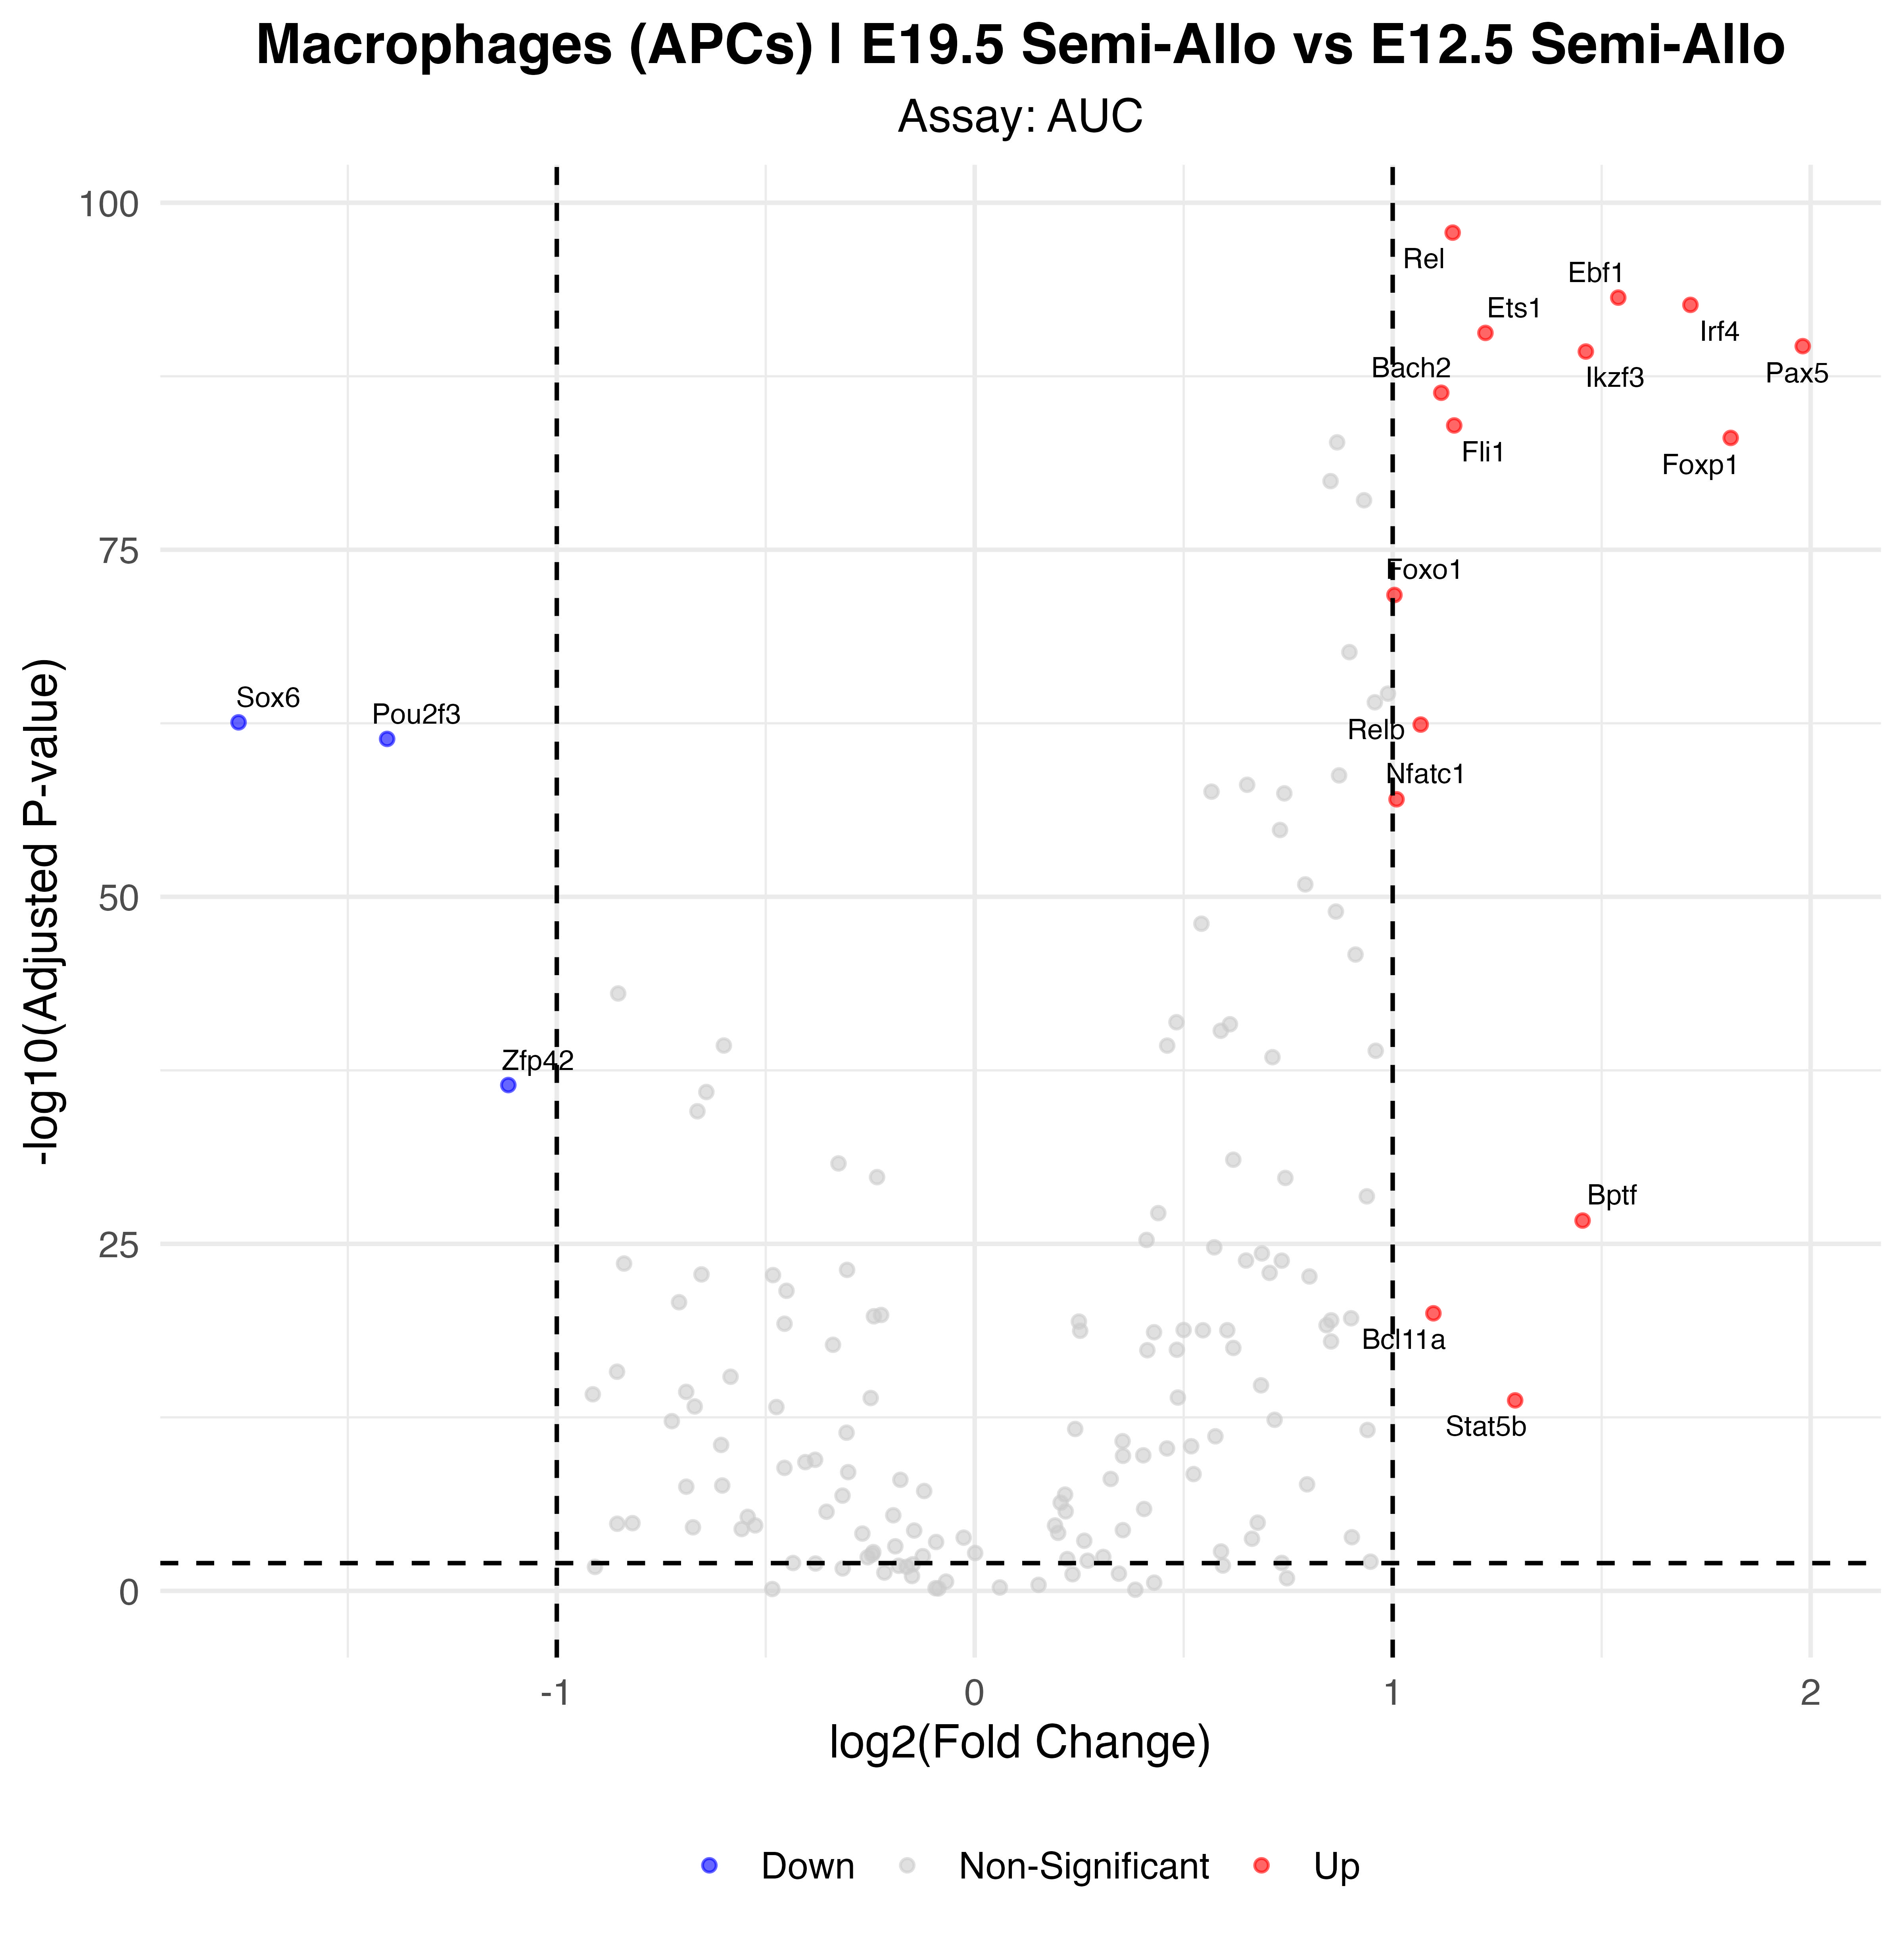

Data behind this chart, as committed beside it:
p_val, avg_log2FC, pct.1, pct.2, p_val_adj, gene, p_val_adj_plot, Significance
4.86063625241343e-101, 1.144, 1, 1, 1.42416642195713e-98, Rel, 1.42416642195713e-98, Up
2.33440604560694e-96, 1.54, 1, 1, 6.83980971362834e-94, Ebf1, 6.83980971362834e-94, Up
7.78807028223167e-96, 1.712, 1, 1, 2.28190459269388e-93, Irf4, 2.28190459269388e-93, Up
8.14657022998867e-94, 1.222, 1, 1, 2.38694507738668e-91, Ets1, 2.38694507738668e-91, Up
7.31364542989071e-93, 1.981, 1, 1, 2.14289811095798e-90, Pax5, 2.14289811095798e-90, Up
1.789524592867e-92, 1.462, 1, 1, 5.24330705710031e-90, Ikzf3, 5.24330705710031e-90, Up
1.66680906797287e-89, 1.116, 1, 1, 4.88375056916051e-87, Bach2, 4.88375056916051e-87, Up
3.77361293657868e-87, 1.147, 1, 1, 1.10566859041755e-84, Fli1, 1.10566859041755e-84, Up
2.98301000176318e-86, 1.809, 1, 0.992, 8.74021930516612e-84, Foxp1, 8.74021930516612e-84, Up
6.17516622232865e-75, 1.004, 1, 1, 1.80932370314229e-72, Foxo1, 1.80932370314229e-72, Up
9.23870108477109e-66, -1.761, 0.373, 0.899, 2.70693941783793e-63, Sox6, 2.70693941783793e-63, Down
1.33544096875972e-65, 1.067, 1, 1, 3.91284203846599e-63, Relb, 3.91284203846599e-63, Up
1.44126303446128e-64, -1.406, 0.871, 0.989, 4.22290069097155e-62, Pou2f3, 4.22290069097155e-62, Down
3.22185159930866e-60, 1.009, 1, 0.989, 9.44002518597438e-58, Nfatc1, 9.44002518597438e-58, Up
1.2390663381232e-39, -1.116, 0.849, 0.962, 3.63046437070097e-37, Zfp42, 3.63046437070097e-37, Down
7.18128935973414e-30, 1.454, 0.842, 0.481, 2.1041177824021e-27, Bptf, 2.1041177824021e-27, Up
3.44527707658953e-23, 1.097, 0.878, 0.757, 1.00946618344073e-20, Bcl11a, 1.00946618344073e-20, Up
6.4526566641064e-17, 1.293, 0.473, 0.156, 1.89062840258318e-14, Stat5b, 1.89062840258318e-14, Up
